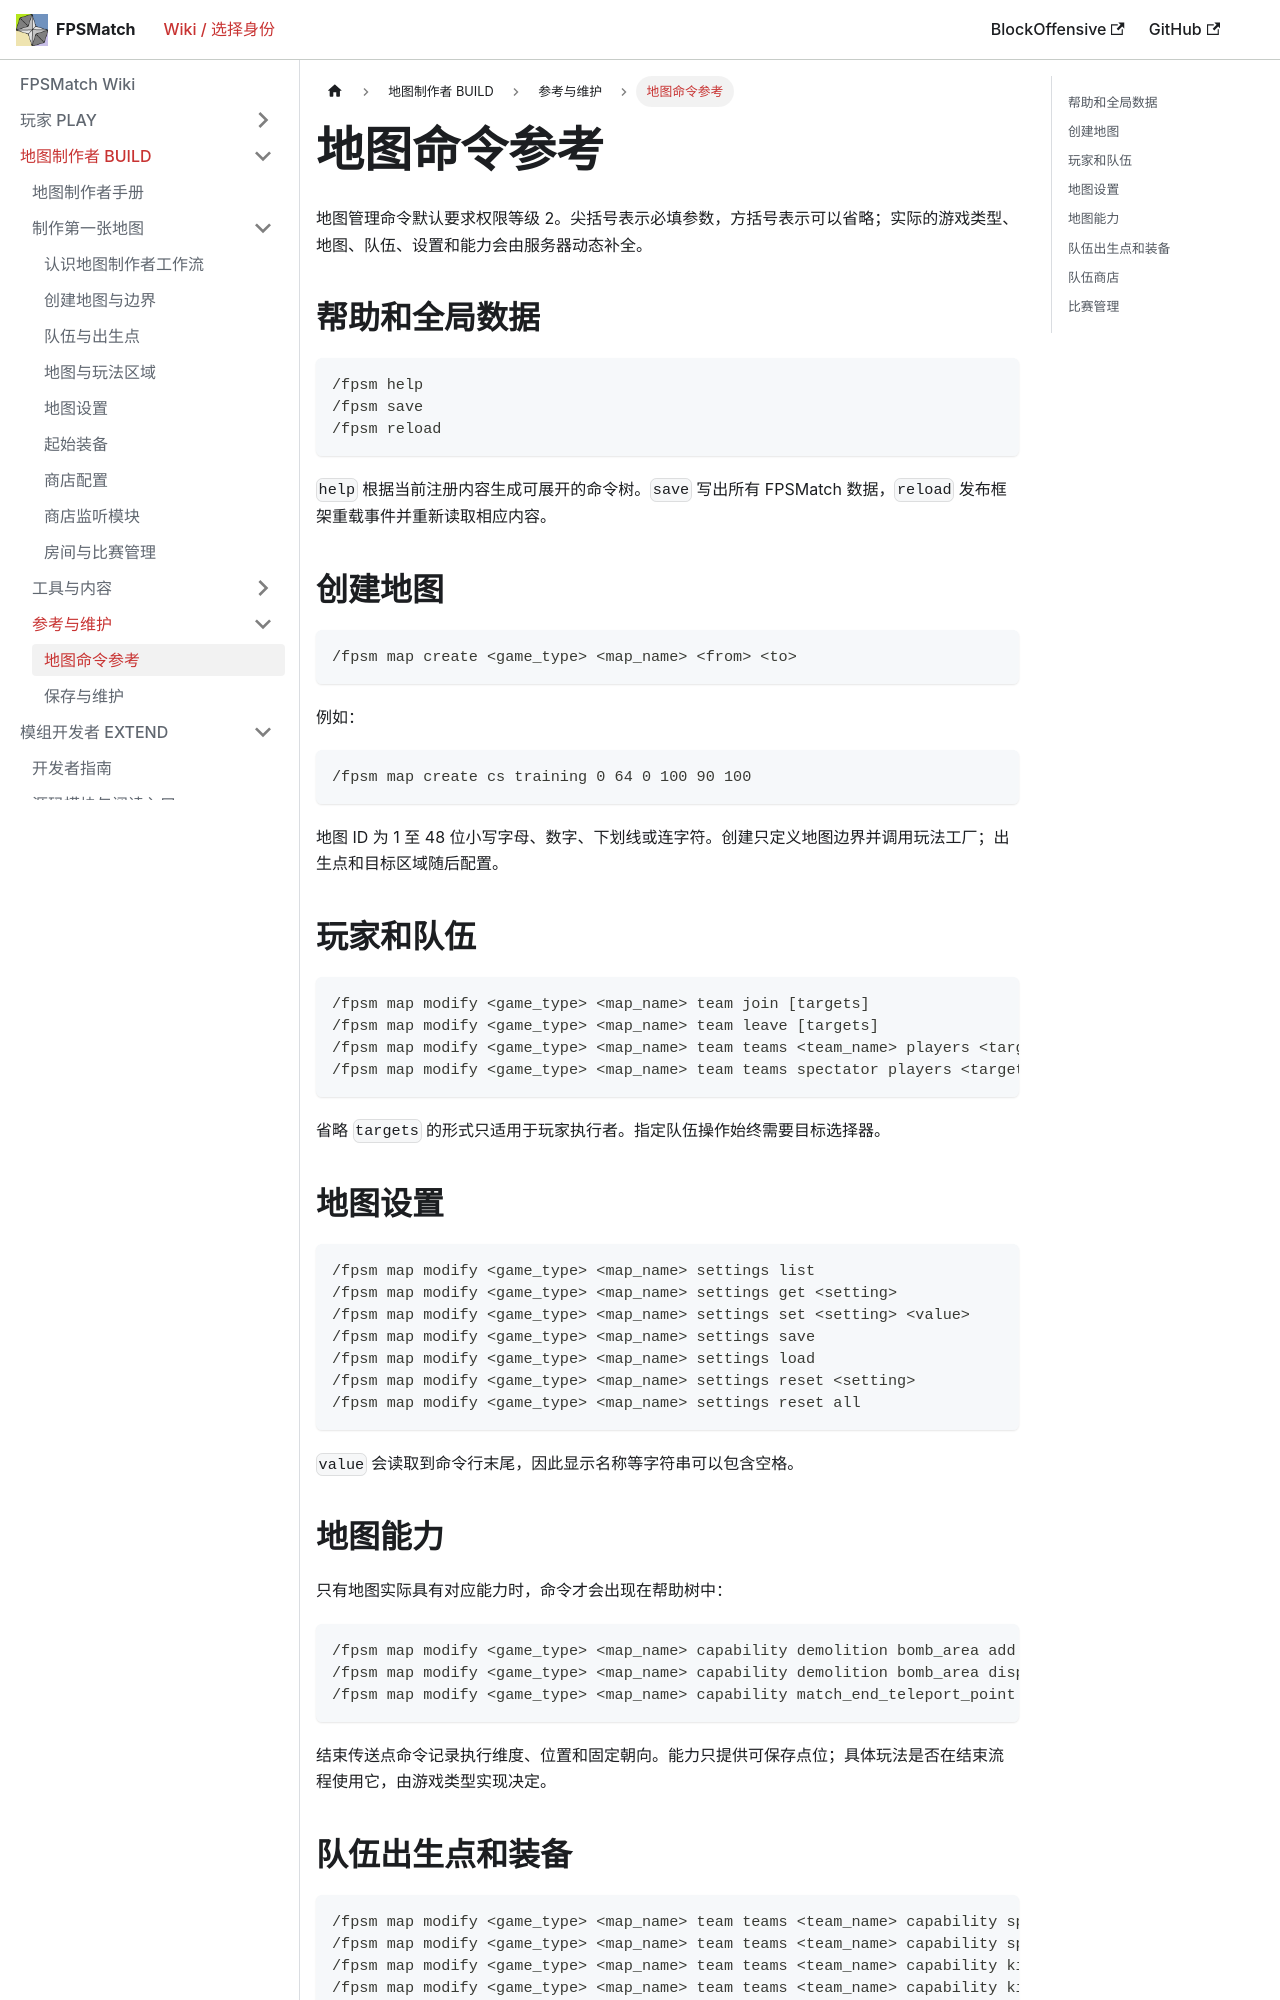

repository: PhasetransCrystal/FPSMatch · page: master/docs/mapper/commands/index.html · generator: docusaurus

---
title: 地图命令参考
description: 按地图、队伍、设置和能力分类查找 FPSMatch 制图命令。
---

# 地图命令参考

地图管理命令默认要求权限等级 2。尖括号表示必填参数，方括号表示可以省略；实际的游戏类型、地图、队伍、设置和能力会由服务器动态补全。

## 帮助和全局数据

```text
/fpsm help
/fpsm save
/fpsm reload
```

`help` 根据当前注册内容生成可展开的命令树。`save` 写出所有 FPSMatch 数据，`reload` 发布框架重载事件并重新读取相应内容。

## 创建地图

```text
/fpsm map create <game_type> <map_name> <from> <to>
```

例如：

```text
/fpsm map create cs training 0 64 0 100 90 100
```

地图 ID 为 1 至 48 位小写字母、数字、下划线或连字符。创建只定义地图边界并调用玩法工厂；出生点和目标区域随后配置。

## 玩家和队伍

```text
/fpsm map modify <game_type> <map_name> team join [targets]
/fpsm map modify <game_type> <map_name> team leave [targets]
/fpsm map modify <game_type> <map_name> team teams <team_name> players <targets> <join|leave>
/fpsm map modify <game_type> <map_name> team teams spectator players <targets> <join|leave>
```

省略 `targets` 的形式只适用于玩家执行者。指定队伍操作始终需要目标选择器。

## 地图设置

```text
/fpsm map modify <game_type> <map_name> settings list
/fpsm map modify <game_type> <map_name> settings get <setting>
/fpsm map modify <game_type> <map_name> settings set <setting> <value>
/fpsm map modify <game_type> <map_name> settings save
/fpsm map modify <game_type> <map_name> settings load
/fpsm map modify <game_type> <map_name> settings reset <setting>
/fpsm map modify <game_type> <map_name> settings reset all
```

`value` 会读取到命令行末尾，因此显示名称等字符串可以包含空格。

## 地图能力

只有地图实际具有对应能力时，命令才会出现在帮助树中：

```text
/fpsm map modify <game_type> <map_name> capability demolition bomb_area add <from> <to>
/fpsm map modify <game_type> <map_name> capability demolition bomb_area display
/fpsm map modify <game_type> <map_name> capability match_end_teleport_point <pos>
```

结束传送点命令记录执行维度、位置和固定朝向。能力只提供可保存点位；具体玩法是否在结束流程使用它，由游戏类型实现决定。
